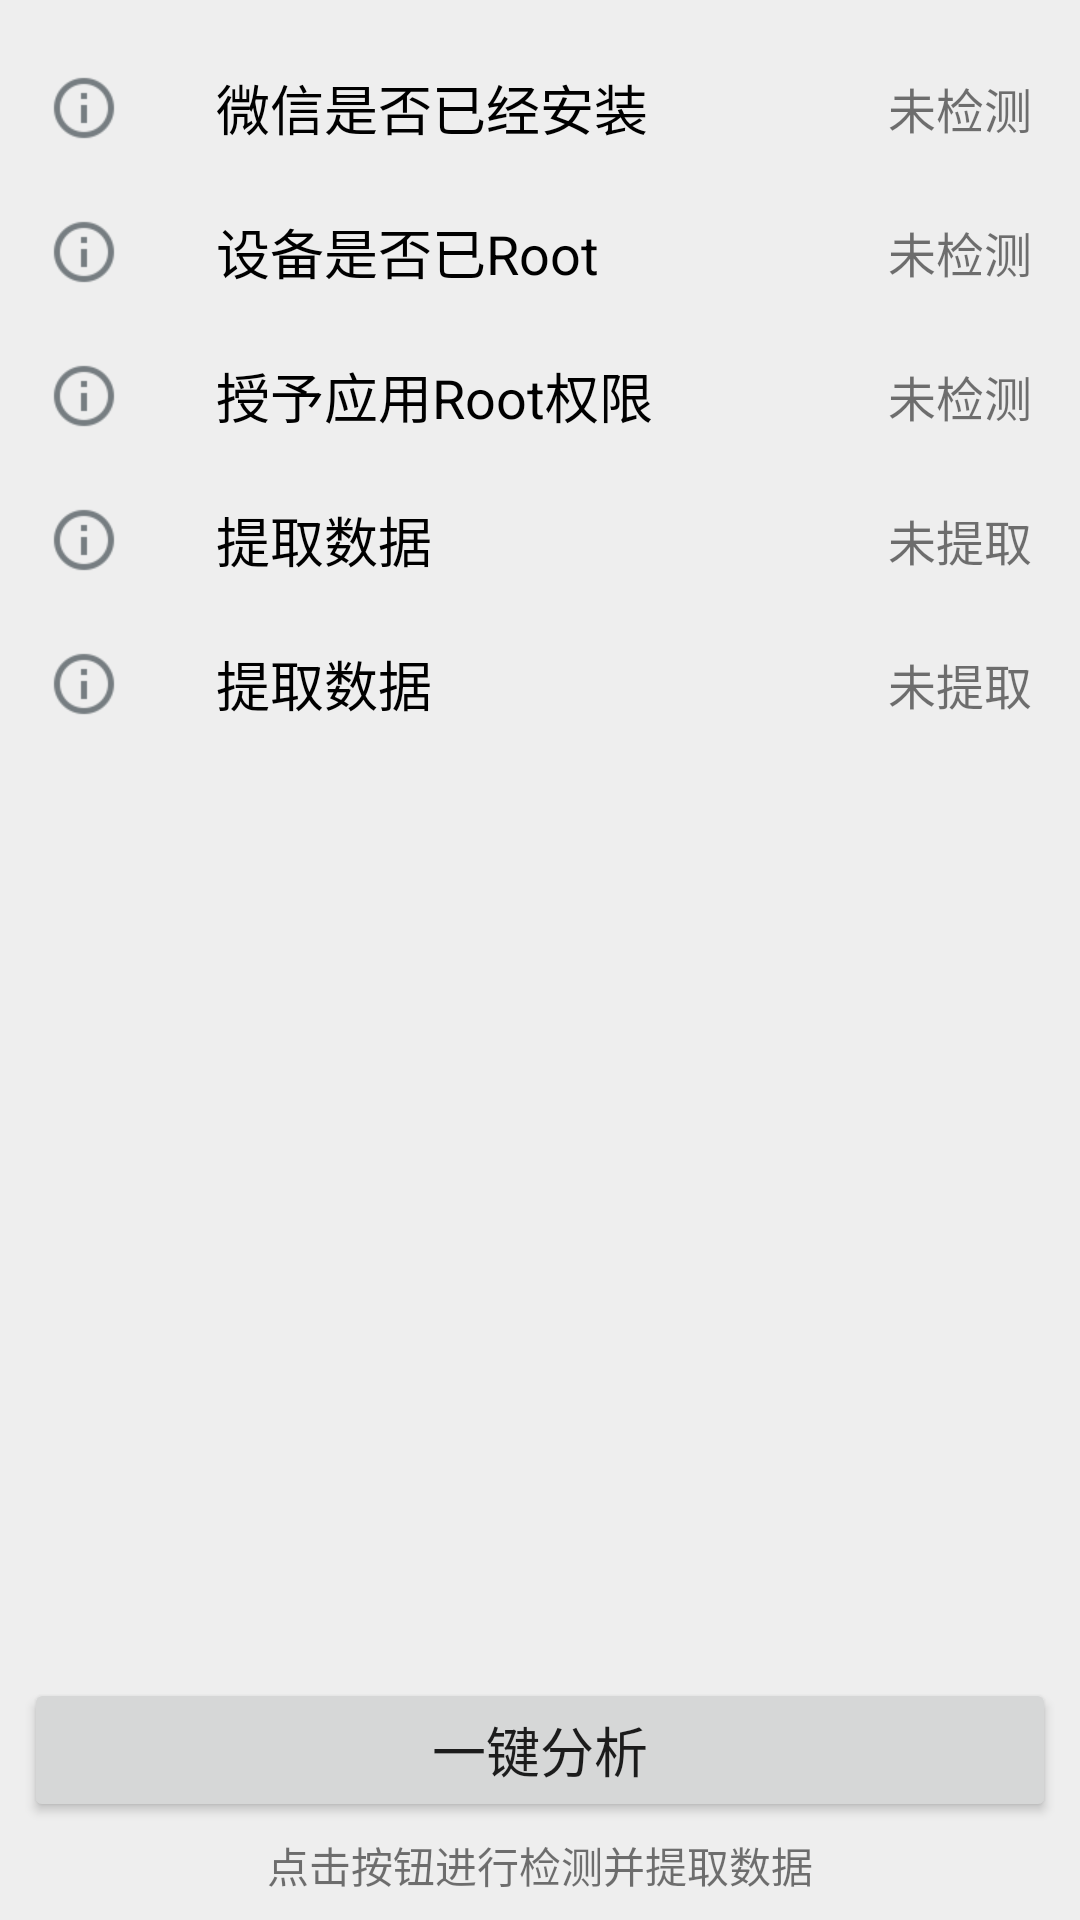

Android layout source for this screen:
<!-- AndroidManifest.xml: application theme AppTheme -->
<!-- res/layout/fragment_home.xml -->
<?xml version="1.0" encoding="utf-8"?>
<LinearLayout xmlns:android="http://schemas.android.com/apk/res/android"
    android:layout_width="match_parent"
    android:layout_height="match_parent"
    android:orientation="vertical">

    <ScrollView
        android:layout_width="match_parent"
        android:layout_height="0dp"
        android:layout_weight="1"
        android:scrollbars="none">

        <LinearLayout
            android:layout_width="match_parent"
            android:layout_height="wrap_content"
            android:orientation="vertical">

            <RelativeLayout
                android:layout_width="match_parent"
                android:layout_height="48dp"
                android:layout_marginTop="12dp">

                <ImageView
                    android:id="@+id/home_iv_wechat"
                    android:layout_width="24dp"
                    android:layout_height="24dp"
                    android:layout_alignParentLeft="true"
                    android:layout_alignParentStart="true"
                    android:layout_centerVertical="true"
                    android:layout_marginLeft="16dp"
                    android:layout_marginStart="16dp"
                    android:src="@drawable/ic_info_24dp" />

                <TextView
                    android:id="@+id/home_tv_wechat"
                    android:layout_width="wrap_content"
                    android:layout_height="wrap_content"
                    android:layout_centerVertical="true"
                    android:layout_marginLeft="72dp"
                    android:layout_marginStart="72dp"
                    android:text="@string/home_item_wechat"
                    android:textColor="@color/black"
                    android:textSize="18sp" />

                <TextView
                    android:id="@+id/home_tv_state_wechat"
                    android:layout_width="wrap_content"
                    android:layout_height="wrap_content"
                    android:layout_alignParentEnd="true"
                    android:layout_alignParentRight="true"
                    android:layout_centerVertical="true"
                    android:layout_marginEnd="16dp"
                    android:layout_marginRight="16dp"
                    android:text="@string/home_state_undetected"
                    android:textSize="16sp" />
            </RelativeLayout>

            <RelativeLayout
                android:layout_width="match_parent"
                android:layout_height="48dp">

                <ImageView
                    android:id="@+id/home_iv_root"
                    android:layout_width="24dp"
                    android:layout_height="24dp"
                    android:layout_alignParentLeft="true"
                    android:layout_alignParentStart="true"
                    android:layout_centerVertical="true"
                    android:layout_marginLeft="16dp"
                    android:layout_marginStart="16dp"
                    android:src="@drawable/ic_info_24dp" />

                <TextView
                    android:id="@+id/home_tv_root"
                    android:layout_width="wrap_content"
                    android:layout_height="wrap_content"
                    android:layout_centerVertical="true"
                    android:layout_marginLeft="72dp"
                    android:layout_marginStart="72dp"
                    android:text="@string/home_item_root"
                    android:textColor="@color/black"
                    android:textSize="18sp" />

                <TextView
                    android:id="@+id/home_tv_state_root"
                    android:layout_width="wrap_content"
                    android:layout_height="wrap_content"
                    android:layout_alignParentEnd="true"
                    android:layout_alignParentRight="true"
                    android:layout_centerVertical="true"
                    android:layout_marginEnd="16dp"
                    android:layout_marginRight="16dp"
                    android:text="@string/home_state_undetected"
                    android:textSize="16sp" />
            </RelativeLayout>

            <RelativeLayout
                android:layout_width="match_parent"
                android:layout_height="48dp">

                <ImageView
                    android:id="@+id/home_iv_permission"
                    android:layout_width="24dp"
                    android:layout_height="24dp"
                    android:layout_alignParentLeft="true"
                    android:layout_alignParentStart="true"
                    android:layout_centerVertical="true"
                    android:layout_marginLeft="16dp"
                    android:layout_marginStart="16dp"
                    android:src="@drawable/ic_info_24dp" />

                <TextView
                    android:id="@+id/home_tv_permission"
                    android:layout_width="wrap_content"
                    android:layout_height="wrap_content"
                    android:layout_centerVertical="true"
                    android:layout_marginLeft="72dp"
                    android:layout_marginStart="72dp"
                    android:text="@string/home_item_permission"
                    android:textColor="@color/black"
                    android:textSize="18sp" />

                <TextView
                    android:id="@+id/home_tv_state_permission"
                    android:layout_width="wrap_content"
                    android:layout_height="wrap_content"
                    android:layout_alignParentEnd="true"
                    android:layout_alignParentRight="true"
                    android:layout_centerVertical="true"
                    android:layout_marginEnd="16dp"
                    android:layout_marginRight="16dp"
                    android:text="@string/home_state_undetected"
                    android:textSize="16sp" />
            </RelativeLayout>

            <RelativeLayout
                android:layout_width="match_parent"
                android:layout_height="48dp">

                <ImageView
                    android:id="@+id/home_iv_data_get"
                    android:layout_width="24dp"
                    android:layout_height="24dp"
                    android:layout_alignParentLeft="true"
                    android:layout_alignParentStart="true"
                    android:layout_centerVertical="true"
                    android:layout_marginLeft="16dp"
                    android:layout_marginStart="16dp"
                    android:src="@drawable/ic_info_24dp" />

                <TextView
                    android:id="@+id/home_tv_data_get"
                    android:layout_width="wrap_content"
                    android:layout_height="wrap_content"
                    android:layout_centerVertical="true"
                    android:layout_marginLeft="72dp"
                    android:layout_marginStart="72dp"
                    android:text="@string/home_item_data"
                    android:textColor="@color/black"
                    android:textSize="18sp" />

                <TextView
                    android:id="@+id/home_tv_state_data_get"
                    android:layout_width="wrap_content"
                    android:layout_height="wrap_content"
                    android:layout_alignParentEnd="true"
                    android:layout_alignParentRight="true"
                    android:layout_centerVertical="true"
                    android:layout_marginEnd="16dp"
                    android:layout_marginRight="16dp"
                    android:text="@string/home_state_not_get"
                    android:textSize="16sp" />
            </RelativeLayout>

            <RelativeLayout
                android:layout_width="match_parent"
                android:layout_height="48dp">

                <ImageView
                    android:id="@+id/home_iv_data_analysia"
                    android:layout_width="24dp"
                    android:layout_height="24dp"
                    android:layout_alignParentLeft="true"
                    android:layout_alignParentStart="true"
                    android:layout_centerVertical="true"
                    android:layout_marginLeft="16dp"
                    android:layout_marginStart="16dp"
                    android:src="@drawable/ic_info_24dp" />

                <TextView
                    android:id="@+id/home_tv_data_analysis"
                    android:layout_width="wrap_content"
                    android:layout_height="wrap_content"
                    android:layout_centerVertical="true"
                    android:layout_marginLeft="72dp"
                    android:layout_marginStart="72dp"
                    android:text="@string/home_item_data"
                    android:textColor="@color/black"
                    android:textSize="18sp" />

                <TextView
                    android:id="@+id/home_tv_state_data_analysis"
                    android:layout_width="wrap_content"
                    android:layout_height="wrap_content"
                    android:layout_alignParentEnd="true"
                    android:layout_alignParentRight="true"
                    android:layout_centerVertical="true"
                    android:layout_marginEnd="16dp"
                    android:layout_marginRight="16dp"
                    android:text="@string/home_state_not_get"
                    android:textSize="16sp" />
            </RelativeLayout>
        </LinearLayout>
    </ScrollView>

    <Button
        android:id="@+id/home_btn_detect"
        android:layout_width="match_parent"
        android:layout_height="wrap_content"
        android:layout_gravity="center_horizontal"
        android:layout_marginEnd="8dp"
        android:layout_marginLeft="8dp"
        android:layout_marginRight="8dp"
        android:layout_marginStart="8dp"
        android:layout_marginTop="8dp"
        android:text="@string/home_detect_start"
        android:textSize="18sp" />

    <TextView
        android:id="@+id/home_tv_desc"
        android:layout_width="wrap_content"
        android:layout_height="wrap_content"
        android:layout_gravity="center_horizontal"
        android:layout_marginBottom="8dp"
        android:layout_marginTop="4dp"
        android:text="@string/home_desc"
        android:textSize="14sp" />


</LinearLayout>
<!-- resources referenced by this layout -->
<resources>
  <color name="black">#ff000000</color>
  <!-- drawable ic_info_24dp: png bitmap (drawable-xhdpi, 26503 bytes) -->
  <string name="home_desc">点击按钮进行检测并提取数据</string>
  <string name="home_detect_start">一键分析</string>
  <string name="home_item_data">提取数据</string>
  <string name="home_item_permission">授予应用Root权限</string>
  <string name="home_item_root">设备是否已Root</string>
  <string name="home_item_wechat">微信是否已经安装</string>
  <string name="home_state_not_get">未提取</string>
  <string name="home_state_undetected">未检测</string>
  <style name="AppTheme" parent="Theme.AppCompat.Light.DarkActionBar">
          <item name="colorPrimary">@color/colorPrimary</item>
          <item name="colorPrimaryDark">@color/colorPrimaryDark</item>
          <item name="colorAccent">@color/colorAccent</item>
          <item name="android:windowBackground">@color/windowBackground</item>
      </style>
  <color name="colorPrimary">#0c6157</color>
  <color name="colorPrimaryDark">#074e45</color>
  <color name="colorAccent">#00897b</color>
  <color name="windowBackground">#eeeeee</color>
</resources>
